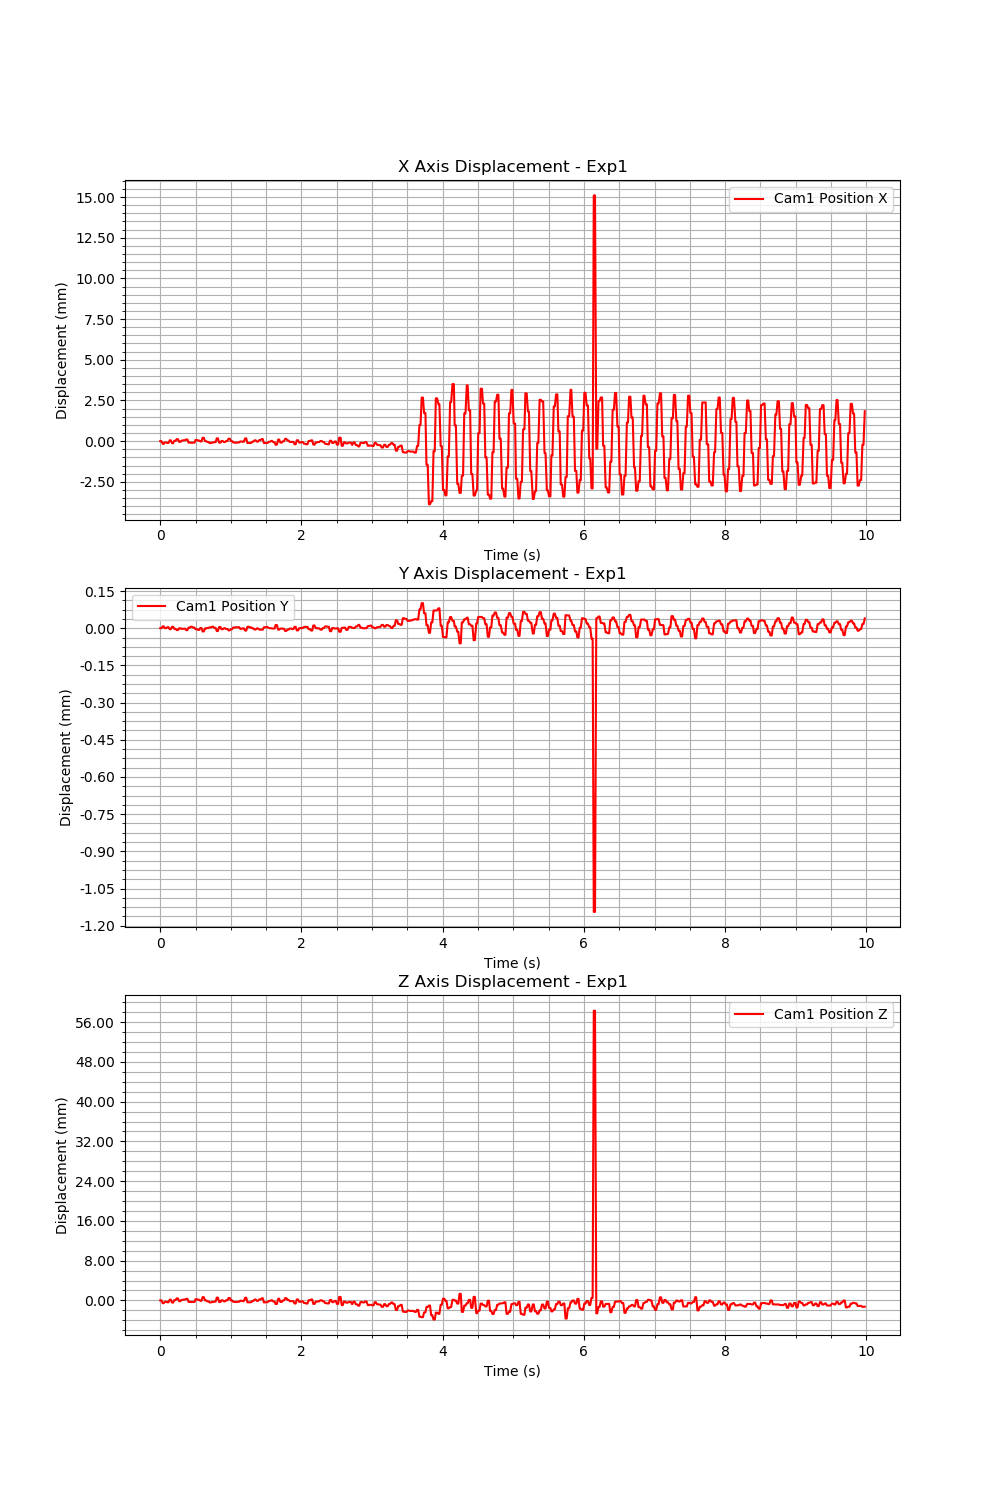

Values plotted in this chart, from the file beside it:
Time (s), Cam1 Fiducial ID, Cam1 Position X, Cam1 Position Y, Cam1 Position Z, Cam1 Rotation X, Cam1 Rotation Y, Cam1 Rotation Z, Cam1 Rotation W
1721049572, 9, 0.5051, -0.03186, 1.664, 0.000625, -0.1269, 0.01181, 0.9918
1721049572, 9, 0.5051, -0.03186, 1.664, 0.000625, -0.1269, 0.01181, 0.9918
1721049572, 9, 0.5049, -0.03185, 1.664, 0.0005033, -0.1283, 0.01106, 0.9917
1721049572, 9, 0.5049, -0.03185, 1.664, 0.0005033, -0.1283, 0.01106, 0.9917
1721049572, 9, 0.505, -0.03186, 1.664, 0.000604, -0.1275, 0.01185, 0.9918
1721049572, 9, 0.505, -0.03186, 1.664, 0.000604, -0.1275, 0.01185, 0.9918
1721049572, 9, 0.505, -0.03185, 1.664, 0.0005419, -0.1277, 0.01161, 0.9917
1721049572, 9, 0.505, -0.03185, 1.664, 0.0005419, -0.1277, 0.01161, 0.9917
1721049572, 9, 0.5051, -0.03186, 1.664, 0.0005326, -0.1263, 0.0108, 0.9919
1721049572, 9, 0.5051, -0.03186, 1.664, 0.0005326, -0.1263, 0.0108, 0.9919
1721049572, 9, 0.505, -0.03185, 1.664, 0.0006208, -0.1279, 0.01159, 0.9917
1721049572, 9, 0.505, -0.03185, 1.664, 0.0006208, -0.1279, 0.01159, 0.9917
1721049572, 9, 0.5051, -0.03186, 1.664, 0.0005606, -0.1273, 0.01113, 0.9918
1721049572, 9, 0.5051, -0.03186, 1.664, 0.0005606, -0.1273, 0.01113, 0.9918
1721049572, 9, 0.5052, -0.03186, 1.665, 0.0006442, -0.1272, 0.01165, 0.9918
1721049572, 9, 0.5052, -0.03186, 1.665, 0.0006442, -0.1272, 0.01165, 0.9918
1721049572, 9, 0.505, -0.03186, 1.664, 0.0005523, -0.1282, 0.01067, 0.9917
1721049572, 9, 0.505, -0.03186, 1.664, 0.0005523, -0.1282, 0.01067, 0.9917
1721049572, 9, 0.5051, -0.03186, 1.664, 0.0006279, -0.1272, 0.01108, 0.9918
1721049572, 9, 0.5051, -0.03186, 1.664, 0.0006279, -0.1272, 0.01108, 0.9918
1721049572, 9, 0.5051, -0.03186, 1.664, 0.000644, -0.1264, 0.01144, 0.9919
1721049572, 9, 0.5051, -0.03186, 1.664, 0.000644, -0.1264, 0.01144, 0.9919
1721049572, 9, 0.5052, -0.03186, 1.665, 0.0005787, -0.1267, 0.01113, 0.9919
1721049572, 9, 0.5052, -0.03186, 1.665, 0.0005787, -0.1267, 0.01113, 0.9919
1721049572, 9, 0.505, -0.03185, 1.664, 0.0005605, -0.1283, 0.01093, 0.9917
1721049572, 9, 0.505, -0.03185, 1.664, 0.0005605, -0.1283, 0.01093, 0.9917
1721049572, 9, 0.505, -0.03185, 1.664, 0.0006817, -0.1279, 0.01135, 0.9917
1721049572, 9, 0.505, -0.03185, 1.664, 0.0006817, -0.1279, 0.01135, 0.9917
1721049572, 9, 0.505, -0.03185, 1.664, 0.0006135, -0.1277, 0.01097, 0.9917
1721049572, 9, 0.505, -0.03185, 1.664, 0.0006135, -0.1277, 0.01097, 0.9917
1721049572, 9, 0.5052, -0.03186, 1.665, 0.0007341, -0.1269, 0.0113, 0.9918
1721049572, 9, 0.5052, -0.03186, 1.665, 0.0007341, -0.1269, 0.0113, 0.9918
1721049572, 9, 0.5051, -0.03186, 1.664, 0.0006117, -0.1269, 0.01065, 0.9919
1721049572, 9, 0.5051, -0.03186, 1.664, 0.0006117, -0.1269, 0.01065, 0.9919
1721049572, 9, 0.5051, -0.03186, 1.664, 0.0004759, -0.1271, 0.01086, 0.9918
1721049572, 9, 0.5051, -0.03186, 1.664, 0.0004759, -0.1271, 0.01086, 0.9918
1721049572, 9, 0.5053, -0.03187, 1.665, 0.0005992, -0.1265, 0.01125, 0.9919
1721049572, 9, 0.5053, -0.03187, 1.665, 0.0005992, -0.1265, 0.01125, 0.9919
1721049572, 9, 0.5051, -0.03186, 1.664, 0.0005757, -0.1267, 0.01172, 0.9919
1721049572, 9, 0.5051, -0.03186, 1.664, 0.0005757, -0.1267, 0.01172, 0.9919
1721049572, 9, 0.505, -0.03185, 1.664, 0.0006088, -0.1274, 0.01162, 0.9918
1721049572, 9, 0.505, -0.03185, 1.664, 0.0006088, -0.1274, 0.01162, 0.9918
1721049572, 9, 0.505, -0.03185, 1.664, 0.0005542, -0.127, 0.01122, 0.9918
1721049572, 9, 0.505, -0.03185, 1.664, 0.0005542, -0.127, 0.01122, 0.9918
1721049572, 9, 0.505, -0.03185, 1.664, 0.0005134, -0.1274, 0.01093, 0.9918
1721049572, 9, 0.505, -0.03185, 1.664, 0.0005134, -0.1274, 0.01093, 0.9918
1721049572, 9, 0.505, -0.03185, 1.664, 0.000398, -0.1278, 0.01064, 0.9917
1721049572, 9, 0.505, -0.03185, 1.664, 0.000398, -0.1278, 0.01064, 0.9917
1721049572, 9, 0.5053, -0.03187, 1.665, 0.0004946, -0.126, 0.01081, 0.992
1721049573, 9, 0.5053, -0.03187, 1.665, 0.0004946, -0.126, 0.01081, 0.992
1721049573, 9, 0.505, -0.03185, 1.664, 0.0005216, -0.1276, 0.01076, 0.9918
1721049573, 9, 0.505, -0.03185, 1.664, 0.0005216, -0.1276, 0.01076, 0.9918
1721049573, 9, 0.5051, -0.03186, 1.664, 0.0005869, -0.1273, 0.01153, 0.9918
1721049573, 9, 0.5051, -0.03186, 1.664, 0.0005869, -0.1273, 0.01153, 0.9918
1721049573, 9, 0.505, -0.03186, 1.664, 0.0004881, -0.1274, 0.0111, 0.9918
1721049573, 9, 0.505, -0.03186, 1.664, 0.0004881, -0.1274, 0.0111, 0.9918
1721049573, 9, 0.5051, -0.03186, 1.664, 0.0005609, -0.1274, 0.01116, 0.9918
1721049573, 9, 0.5051, -0.03186, 1.664, 0.0005609, -0.1274, 0.01116, 0.9918
1721049573, 9, 0.5052, -0.03186, 1.665, 0.0005717, -0.1263, 0.01111, 0.9919
1721049573, 9, 0.5052, -0.03186, 1.665, 0.0005717, -0.1263, 0.01111, 0.9919
... 539 more rows
